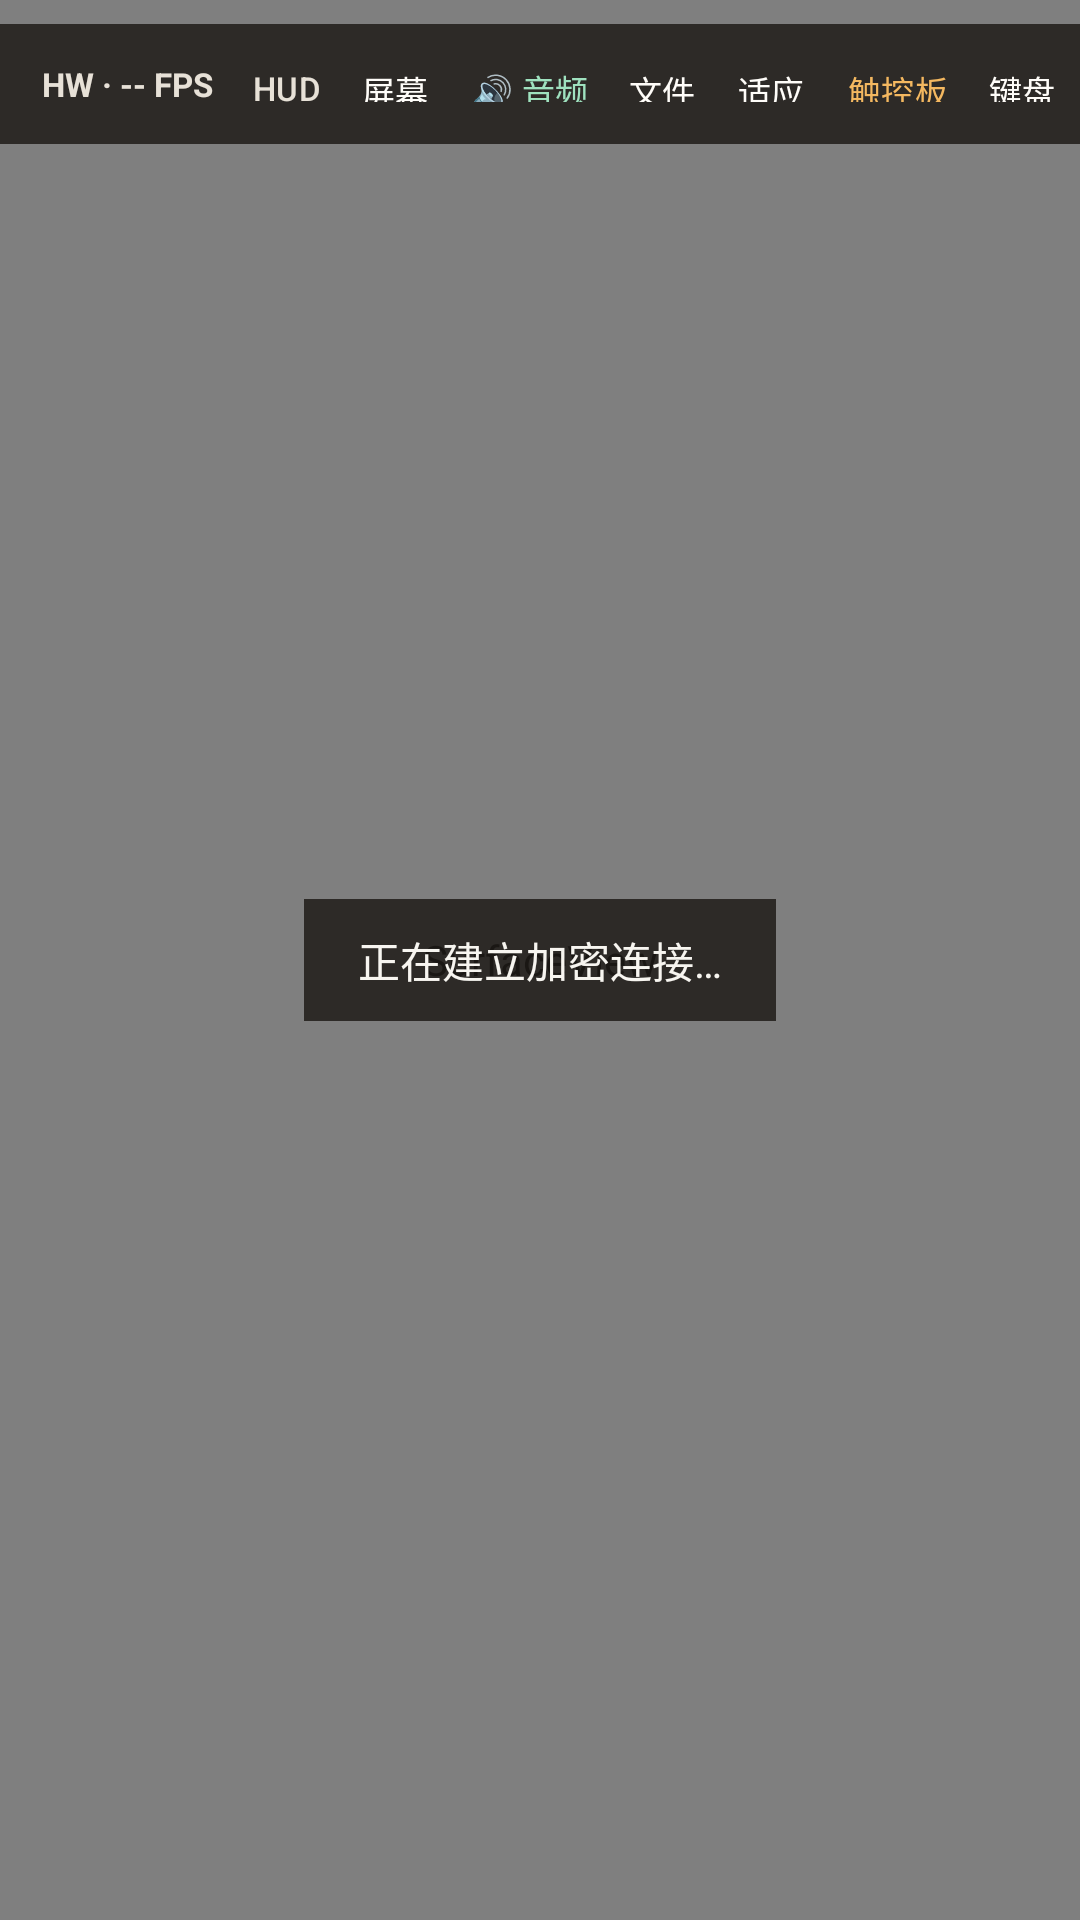

Here is an Android app screen rendered from its layout file. Give the layout XML and the strings, colors and styles it references.
<!-- AndroidManifest.xml: activity theme Theme.Brioche.Fullscreen -->
<!-- res/layout/activity_remote_session.xml -->
<?xml version="1.0" encoding="utf-8"?>
<FrameLayout xmlns:android="http://schemas.android.com/apk/res/android"
    android:id="@+id/rootSession"
    android:layout_width="match_parent"
    android:layout_height="match_parent"
    android:background="@color/brioche_dark_bg"
    android:keepScreenOn="true">

    
    <SurfaceView
        android:id="@+id/videoSurface"
        android:layout_width="match_parent"
        android:layout_height="match_parent"
        android:layout_gravity="center" />

    
    <EditText
        android:id="@+id/hiddenKeyboardInput"
        android:layout_width="1dp"
        android:layout_height="1dp"
        android:alpha="0"
        android:imeOptions="flagNoExtractUi"
        android:inputType="textNoSuggestions" />

    
    <TextView
        android:id="@+id/tvDetailedHud"
        android:layout_width="wrap_content"
        android:layout_height="wrap_content"
        android:layout_gravity="top|start"
        android:layout_marginStart="12dp"
        android:layout_marginTop="52dp"
        android:background="@color/brioche_dark_pill"
        android:fontFamily="monospace"
        android:paddingHorizontal="10dp"
        android:paddingVertical="6dp"
        android:text="Brioche HW HUD"
        android:textColor="#F0E9DD"
        android:textSize="11sp"
        android:visibility="gone" />

    
    <TextView
        android:id="@+id/tvSessionStatus"
        android:layout_width="wrap_content"
        android:layout_height="wrap_content"
        android:layout_gravity="center"
        android:background="@color/brioche_dark_pill"
        android:paddingHorizontal="18dp"
        android:paddingVertical="10dp"
        android:text="正在建立加密连接…"
        android:textColor="#F7F5F0"
        android:textSize="14sp" />

    
    <HorizontalScrollView
        android:id="@+id/toolbarScroll"
        android:layout_width="wrap_content"
        android:layout_height="wrap_content"
        android:layout_gravity="top|center_horizontal"
        android:layout_marginTop="8dp"
        android:scrollbars="none">

        <LinearLayout
            android:id="@+id/floatingToolbar"
            android:layout_width="wrap_content"
            android:layout_height="wrap_content"
            android:background="@color/brioche_dark_pill"
            android:gravity="center_vertical"
            android:orientation="horizontal"
            android:paddingHorizontal="8dp"
            android:paddingVertical="4dp">

            <TextView
                android:id="@+id/tvHudStats"
                android:layout_width="wrap_content"
                android:layout_height="wrap_content"
                android:paddingHorizontal="6dp"
                android:text="HW · -- FPS"
                android:textColor="#E7E1D7"
                android:textSize="11sp"
                android:textStyle="bold" />

            <Button
                android:id="@+id/btnToggleHud"
                style="@style/Widget.Material3.Button.TextButton"
                android:layout_width="wrap_content"
                android:layout_height="32dp"
                android:minWidth="0dp"
                android:paddingHorizontal="7dp"
                android:text="HUD"
                android:textColor="#E7E1D7"
                android:textSize="11sp" />

            <Button
                android:id="@+id/btnMonitor"
                style="@style/Widget.Material3.Button.TextButton"
                android:layout_width="wrap_content"
                android:layout_height="32dp"
                android:minWidth="0dp"
                android:paddingHorizontal="7dp"
                android:text="屏幕"
                android:textColor="#FFFDF9"
                android:textSize="11sp" />

            <Button
                android:id="@+id/btnAudio"
                style="@style/Widget.Material3.Button.TextButton"
                android:layout_width="wrap_content"
                android:layout_height="32dp"
                android:minWidth="0dp"
                android:paddingHorizontal="7dp"
                android:text="🔊 音频"
                android:textColor="#9FE2BF"
                android:textSize="11sp" />

            <Button
                android:id="@+id/btnFiles"
                style="@style/Widget.Material3.Button.TextButton"
                android:layout_width="wrap_content"
                android:layout_height="32dp"
                android:minWidth="0dp"
                android:paddingHorizontal="7dp"
                android:text="文件"
                android:textColor="#FFFDF9"
                android:textSize="11sp" />

            <Button
                android:id="@+id/btnScaleMode"
                style="@style/Widget.Material3.Button.TextButton"
                android:layout_width="wrap_content"
                android:layout_height="32dp"
                android:minWidth="0dp"
                android:paddingHorizontal="7dp"
                android:text="适应"
                android:textColor="#FFFDF9"
                android:textSize="11sp" />

            <Button
                android:id="@+id/btnTouchMode"
                style="@style/Widget.Material3.Button.TextButton"
                android:layout_width="wrap_content"
                android:layout_height="32dp"
                android:minWidth="0dp"
                android:paddingHorizontal="7dp"
                android:text="触控板"
                android:textColor="#F4B860"
                android:textSize="11sp" />

            <Button
                android:id="@+id/btnKeyboard"
                style="@style/Widget.Material3.Button.TextButton"
                android:layout_width="wrap_content"
                android:layout_height="32dp"
                android:minWidth="0dp"
                android:paddingHorizontal="7dp"
                android:text="键盘"
                android:textColor="#FFFDF9"
                android:textSize="11sp" />

            <Button
                android:id="@+id/btnShortcuts"
                style="@style/Widget.Material3.Button.TextButton"
                android:layout_width="wrap_content"
                android:layout_height="32dp"
                android:minWidth="0dp"
                android:paddingHorizontal="7dp"
                android:text="快捷键"
                android:textColor="#FFFDF9"
                android:textSize="11sp" />

            <Button
                android:id="@+id/btnClipboard"
                style="@style/Widget.Material3.Button.TextButton"
                android:layout_width="wrap_content"
                android:layout_height="32dp"
                android:minWidth="0dp"
                android:paddingHorizontal="7dp"
                android:text="剪贴板"
                android:textColor="#FFFDF9"
                android:textSize="11sp" />

            <Button
                android:id="@+id/btnHideBar"
                style="@style/Widget.Material3.Button.TextButton"
                android:layout_width="wrap_content"
                android:layout_height="32dp"
                android:minWidth="0dp"
                android:paddingHorizontal="7dp"
                android:text="收起"
                android:textColor="#B8B1A6"
                android:textSize="11sp" />

            <Button
                android:id="@+id/btnDisconnect"
                style="@style/Widget.Material3.Button.TextButton"
                android:layout_width="wrap_content"
                android:layout_height="32dp"
                android:minWidth="0dp"
                android:paddingHorizontal="7dp"
                android:text="断开"
                android:textColor="#FF7B6B"
                android:textSize="11sp" />
        </LinearLayout>
    </HorizontalScrollView>

    
    <Button
        android:id="@+id/btnExpandBar"
        style="@style/Widget.Material3.Button.TextButton"
        android:layout_width="wrap_content"
        android:layout_height="28dp"
        android:layout_gravity="top|center_horizontal"
        android:layout_marginTop="4dp"
        android:background="@color/brioche_dark_pill"
        android:minWidth="0dp"
        android:paddingHorizontal="14dp"
        android:text="▼ 工具栏"
        android:textColor="#E7E1D7"
        android:textSize="11sp"
        android:visibility="gone" />
</FrameLayout>
<!-- resources referenced by this layout -->
<resources>
  <color name="brioche_dark_bg">#12110F</color>
  <color name="brioche_dark_pill">#D91F1C18</color>
  <style name="Theme.Brioche.Fullscreen" parent="Theme.Material3.Dark.NoActionBar">
          <item name="colorPrimary">@color/brioche_accent</item>
          <item name="android:windowBackground">@color/brioche_dark_bg</item>
          <item name="android:statusBarColor">@color/brioche_dark_bg</item>
          <item name="android:navigationBarColor">@color/brioche_dark_bg</item>
      </style>
  <color name="brioche_accent">#C87D32</color>
</resources>
